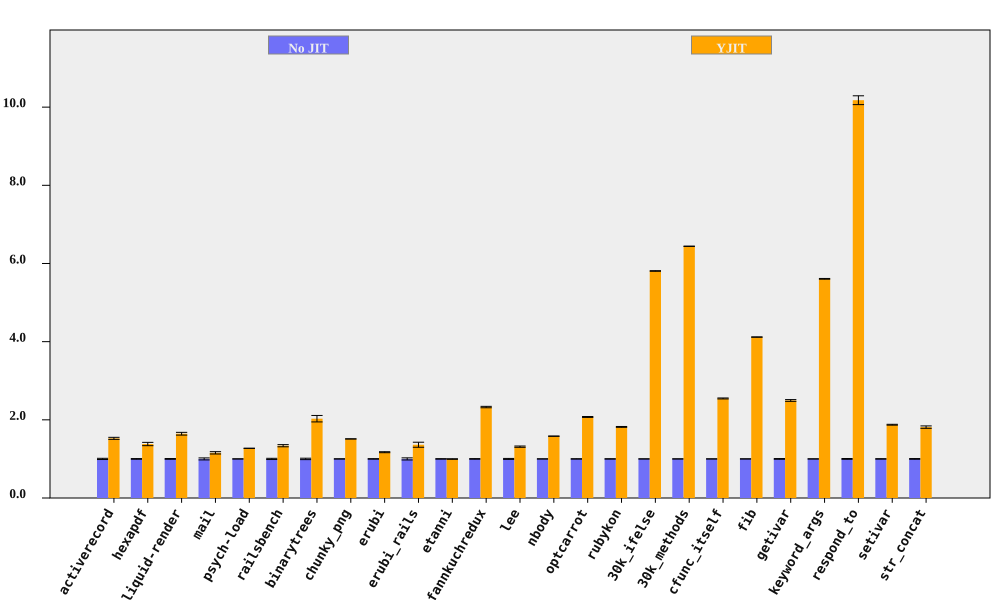

The table this chart was drawn from, first rows:
bench, No JIT (ms), No JIT RSD, YJIT (ms), YJIT RSD, YJIT spd, YJIT spd RSD, % in YJIT
activerecord, 150.2, 1.544, 98.42, 0.7159, 1.526, 1.702, 86.88
hexapdf, 3239, 0.8658, 2345, 2.939, 1.381, 3.063, 88.05
liquid-render, 187.9, 0.9702, 114.2, 1.904, 1.644, 2.137, 86.26
mail, 178.4, 2.57, 154.4, 0.1434, 1.156, 2.574, 98.33
psych-load, 2492, 0.02658, 1960, 0.03251, 1.272, 0.042, 91.55
railsbench, 2787, 1.552, 2083, 1.376, 1.338, 2.074, 85.27
binarytrees, 473.2, 1.814, 233.2, 3.646, 2.029, 4.072, 100
chunky_png, 973.4, 0.1389, 644, 0.07784, 1.512, 0.1592, 99.99
erubi, 343.1, 0.6222, 292.9, 0.8752, 1.172, 1.074, 100
erubi_rails, 25.32, 2.713, 18.58, 3.876, 1.363, 4.731, 84.78
etanni, 477.4, 0.5874, 478.8, 0.4876, 0.9971, 0.7634, 7.026
fannkuchredux, 5322, 0.7589, 2287, 0.172, 2.327, 0.7781, 100
lee, 1260, 1.252, 959.1, 0.08363, 1.313, 1.255, 99.97
nbody, 124.1, 0.1035, 78.47, 0.1036, 1.582, 0.1464, 100
optcarrot, 6599, 0.4225, 3183, 0.3664, 2.073, 0.5592, 96.7
rubykon, 12612, 0.4074, 6934, 0.4451, 1.819, 0.6034, 99.89
30k_ifelse, 2326, 0.0136, 400.4, 0.1246, 5.808, 0.1253, 100
30k_methods, 6188, 0.0257, 960.9, 0.05209, 6.441, 0.05809, 100
cfunc_itself, 106.4, 0.1203, 41.77, 0.4739, 2.547, 0.4889, 100
fib, 252.2, 0.03997, 61.26, 0.1004, 4.118, 0.1081, 100
getivar, 117, 0.897, 46.87, 0.04815, 2.496, 0.8983, 100
keyword_args, 288.8, 0.1064, 51.5, 0.1372, 5.607, 0.1736, 100
respond_to, 284.5, 1.027, 27.95, 0.4198, 10.18, 1.109, 100
setivar, 88.13, 0.5774, 47.01, 0.09411, 1.875, 0.585, 100
str_concat, 84.67, 0.9096, 46.68, 1.427, 1.814, 1.693, 99.72
